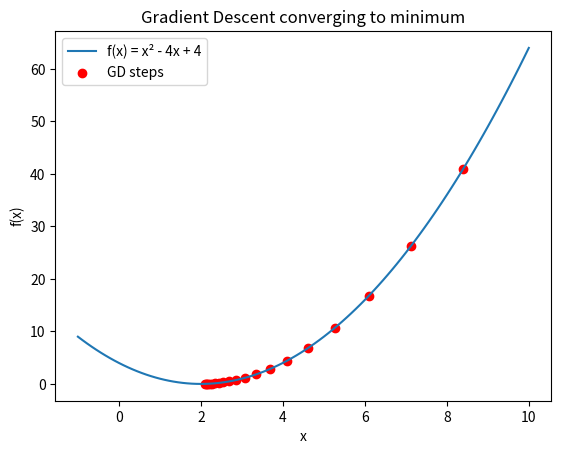

Write the Python code that produced this figure.
import numpy as np
import matplotlib.pyplot as plt

# =========================
# Exercise 1 — Derivative
# =========================
# f(x) = 3x² + 2x + 1
# f'(x) = 6x + 2  (power rule: bring down power, reduce by 1)

def f1(x):
    return 3*x**2 + 2*x + 1

def numerical_derivative(f, x, h=0.0001):
    return (f(x + h) - f(x)) / h

x = 2
print("Exercise 1:")
print("Manual derivative:", 6*x + 2)          # 14
print("Numerical derivative:", numerical_derivative(f1, x))  # ~14
print()

# =========================
# Exercise 2 — Partial Derivatives
# =========================
# f(x,y) = x²y + 3xy²
# ∂f/∂x = 2xy + 3y²  (treat y as constant)
# ∂f/∂y = x² + 6xy   (treat x as constant)

def f2(x, y):
    return x**2 * y + 3*x*y**2

def partial_x(f, x, y, h=0.0001):
    return (f(x + h, y) - f(x, y)) / h

def partial_y(f, x, y, h=0.0001):
    return (f(x, y + h) - f(x, y)) / h

x, y = 2, 3
print("Exercise 2:")
print("Manual ∂f/∂x:", 2*x*y + 3*y**2)    # 39
print("Numerical ∂f/∂x:", partial_x(f2, x, y))
print("Manual ∂f/∂y:", x**2 + 6*x*y)      # 40
print("Numerical ∂f/∂y:", partial_y(f2, x, y))
print()

# =========================
# Exercise 3 — Chain Rule
# =========================
# f(x) = (3x + 1)⁴
# f'(x) = 4(3x+1)³ × 3 = 12(3x+1)³
# Chain rule: derivative of outer × derivative of inner

def f3(x):
    return (3*x + 1)**4

x = 1
print("Exercise 3:")
print("Manual derivative:", 12*(3*x + 1)**3)       # 384
print("Numerical derivative:", numerical_derivative(f3, x))  # ~384
print()

# =========================
# Exercise 4 — Gradient Descent
# =========================
# f(x) = x² - 4x + 4
# f'(x) = 2x - 4
# Minimum is at x=2 (where f'(x) = 0)
# Gradient descent: x = x - learning_rate × gradient
# We SUBTRACT because gradient points uphill, we want downhill

def f4(x):
    return x**2 - 4*x + 4

def grad_f4(x):
    return 2*x - 4

x = 10        # start far from minimum
lr = 0.1      # learning rate
steps = 20

history = []
print("Exercise 4 — Gradient Descent:")
for i in range(steps):
    x = x - lr * grad_f4(x)
    history.append(x)
    print(f"Step {i+1}: x = {x:.4f}")

# Plot the convergence
xs = np.linspace(-1, 10, 100)
ys = f4(xs)
plt.plot(xs, ys, label="f(x) = x² - 4x + 4")
plt.scatter(history, [f4(x) for x in history], color='red', label="GD steps")
plt.title("Gradient Descent converging to minimum")
plt.xlabel("x")
plt.ylabel("f(x)")
plt.legend()
plt.show()
print()

# =========================
# Exercise 5 — Loss Gradient
# =========================
# L = (y_pred - y_true)²
# dL/dy_pred = 2(y_pred - y_true)
# This is the gradient of MSE loss used in every neural network

def loss(y_pred, y_true):
    return (y_pred - y_true)**2

def numerical_grad(y_pred, y_true, h=0.0001):
    return (loss(y_pred + h, y_true) - loss(y_pred, y_true)) / h

y_pred, y_true = 5, 3
print("Exercise 5:")
print("Manual gradient:", 2*(y_pred - y_true))     # 4
print("Numerical gradient:", numerical_grad(y_pred, y_true))  # ~4
